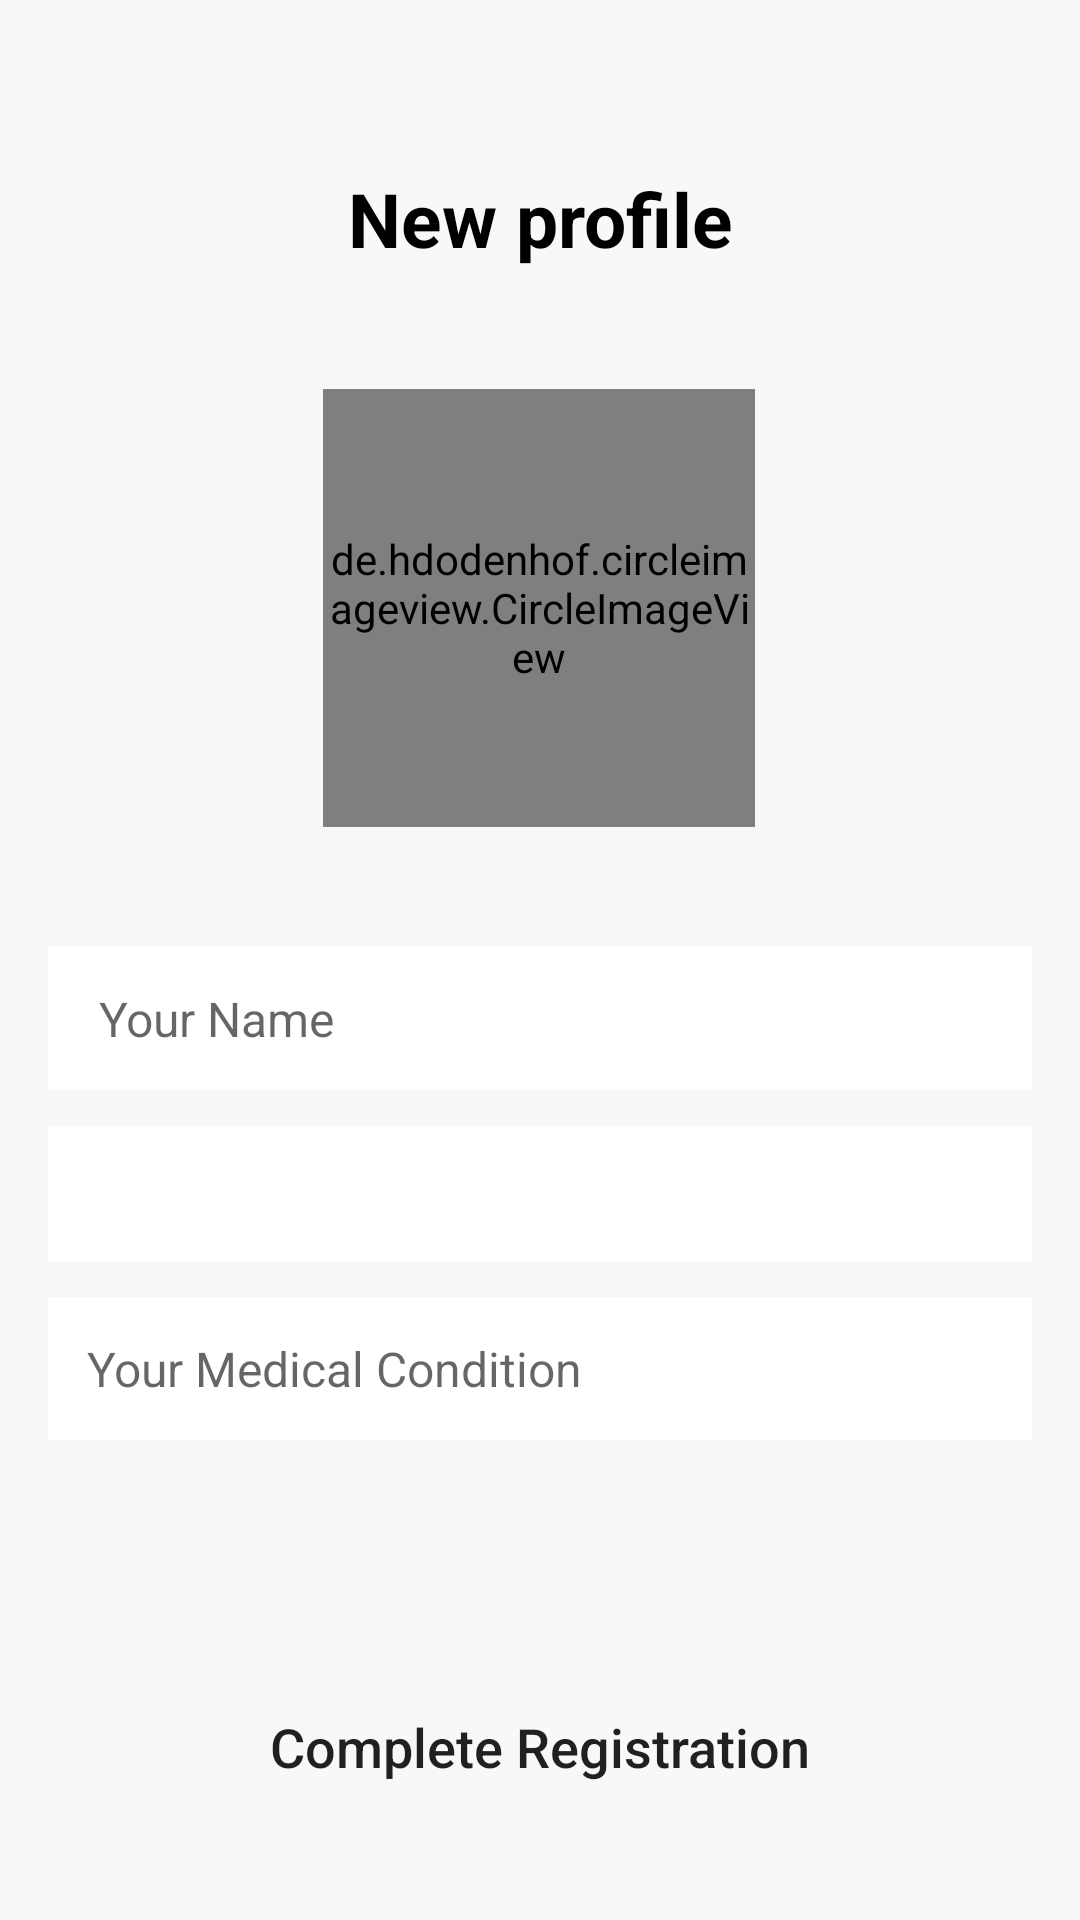

Write the Android layout XML for this screen, with the resource values it uses.
<!-- AndroidManifest.xml: application theme Theme.EMadic -->
<!-- res/layout/activity_new_profile.xml -->
<?xml version="1.0" encoding="utf-8"?>
<androidx.constraintlayout.widget.ConstraintLayout xmlns:android="http://schemas.android.com/apk/res/android"
    xmlns:app="http://schemas.android.com/apk/res-auto"
    xmlns:tools="http://schemas.android.com/tools"
    android:layout_width="match_parent"
    android:layout_height="match_parent"
    android:background="@color/solid"
    tools:context=".activity.ActivityNewProfile">

    <TextView
        android:id="@+id/new_profile_text"
        android:layout_width="match_parent"
        android:layout_height="wrap_content"
        android:layout_marginStart="16dp"
        android:layout_marginTop="?actionBarSize"
        android:layout_marginEnd="16dp"
        android:text="New profile"
        android:gravity="center"
        android:textAllCaps="false"
        android:textColor="@color/black"
        android:textSize="25sp"
        android:textStyle="bold"
        app:layout_constraintEnd_toEndOf="parent"
        app:layout_constraintStart_toStartOf="parent"
        app:layout_constraintTop_toTopOf="parent" />

    <de.hdodenhof.circleimageview.CircleImageView
        android:id="@+id/new_profile_image"
        android:layout_width="144dp"
        android:layout_height="146dp"
        android:layout_marginStart="8dp"
        android:layout_marginTop="40dp"
        android:layout_marginEnd="8dp"
        android:src="@drawable/user_images_new"
        app:layout_constraintEnd_toEndOf="parent"
        app:layout_constraintHorizontal_bias="0.498"
        app:layout_constraintStart_toStartOf="parent"
        app:layout_constraintTop_toBottomOf="@+id/new_profile_text" />

    <EditText
        android:id="@+id/editText_new_profile_name"
        android:layout_width="0dp"
        android:layout_height="wrap_content"
        android:layout_marginStart="16dp"
        android:layout_marginTop="40dp"
        android:layout_marginEnd="16dp"
        android:background="@color/white"
        android:ems="10"
        android:fontFamily="sans-serif"
        android:hint=" Your Name"
        android:inputType="textPersonName"
        android:padding="13sp"
        android:textAllCaps="false"
        android:textColor="@color/black"
        android:textSize="16sp"
        app:layout_constraintEnd_toEndOf="parent"
        app:layout_constraintHorizontal_bias="0.0"
        app:layout_constraintStart_toStartOf="parent"
        app:layout_constraintTop_toBottomOf="@+id/new_profile_image" />

    <Spinner
        android:id="@+id/editText_your_blood_gourpName"
        android:layout_width="0dp"
        android:layout_height="45dp"
        android:layout_centerVertical="true"
        android:layout_gravity="center"
        android:layout_marginStart="16dp"
        android:layout_marginTop="12dp"
        android:layout_marginEnd="16dp"
        android:background="@color/white"
        android:ems="10"
        android:fontFamily="sans-serif"
        android:gravity="center"
        android:padding="13sp"
        android:spinnerMode="dropdown"
        app:layout_constraintEnd_toEndOf="parent"
        app:layout_constraintHorizontal_bias="0.0"
        app:layout_constraintStart_toStartOf="parent"
        app:layout_constraintTop_toBottomOf="@+id/editText_new_profile_name" />


    <EditText
        android:id="@+id/editText_medical_condition"
        android:layout_width="0dp"
        android:layout_height="wrap_content"
        android:layout_marginStart="16dp"
        android:layout_marginTop="12dp"
        android:layout_marginEnd="16dp"
        android:background="@color/white"
        android:ems="10"
        android:fontFamily="sans-serif"
        android:hint="Your Medical Condition"
        android:inputType="textPersonName"
        android:padding="13sp"
        android:textAllCaps="false"
        android:textColor="@color/black"
        android:textSize="16sp"
        app:layout_constraintEnd_toEndOf="parent"
        app:layout_constraintStart_toStartOf="parent"
        app:layout_constraintTop_toBottomOf="@+id/editText_your_blood_gourpName" />

    <Button
        android:id="@+id/btnCompleteRegistration"
        android:layout_width="0dp"
        android:layout_height="wrap_content"
        android:layout_marginStart="16dp"
        android:layout_marginTop="40dp"
        android:layout_marginEnd="16dp"
        android:layout_marginBottom="16dp"
        android:background="@drawable/rounded_button"
        android:text="Complete Registration"
        android:textAllCaps="false"
        android:textSize="18sp"
        app:layout_constraintBottom_toBottomOf="parent"
        app:layout_constraintEnd_toEndOf="parent"
        app:layout_constraintHorizontal_bias="0.0"
        app:layout_constraintStart_toStartOf="parent"
        app:layout_constraintTop_toBottomOf="@+id/editText_medical_condition"
        app:layout_constraintVertical_bias="0.684" />

</androidx.constraintlayout.widget.ConstraintLayout>

    
<!-- resources referenced by this layout -->
<resources>
  <color name="black">#FF000000</color>
  <color name="solid">#BFF6F6F6</color>
  <color name="white">#FFF</color>
  <style name="Theme.EMadic" parent="Theme.MaterialComponents.DayNight.NoActionBar">
          
          <item name="colorPrimary">@color/purple_500</item>
          <item name="colorPrimaryVariant">@color/purple_700</item>
          <item name="colorOnPrimary">@color/white</item>
          
          <item name="colorSecondary">@color/teal_200</item>
          <item name="colorSecondaryVariant">@color/teal_700</item>
          <item name="colorOnSecondary">@color/black</item>
          
          <item name="android:statusBarColor" tools:targetApi="l">?attr/colorPrimary</item>
          
      </style>
  <color name="purple_500">#04A4B8</color>
  <color name="purple_700">#FF3700B3</color>
  <color name="teal_200">#FF03DAC5</color>
  <color name="teal_700">#FF018786</color>
</resources>
